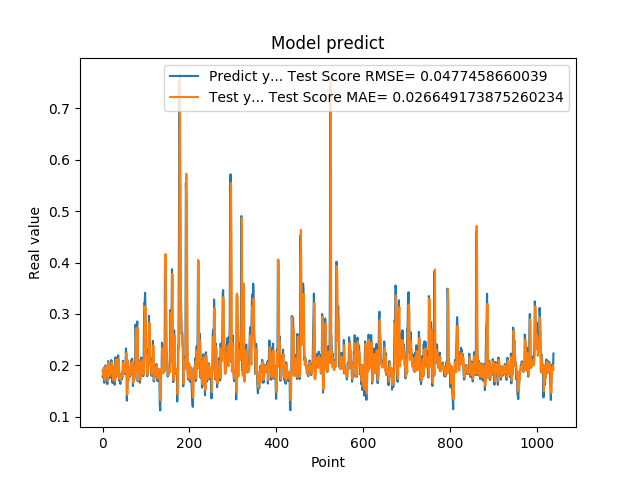

Data behind this chart, as committed beside it:
1.787700653076171875e-01, 1.905614463737639874e-01
1.761920750141144076e-01, 1.803326583656014725e-01
1.861467957496643066e-01, 1.798286264496800069e-01
1.954913884401321134e-01, 1.880284905505832382e-01
1.660518944263458530e-01, 1.952081649958870013e-01
1.907722949981689176e-01, 1.718095000495980240e-01
1.898660957813262939e-01, 1.913815736740884232e-01
2.001174986362457275e-01, 1.910016636413263413e-01
1.948629021644592563e-01, 1.983687483168707910e-01
1.779100298881530762e-01, 1.941084094345723043e-01
1.810636967420578003e-01, 1.807069096980872536e-01
1.635809391736984530e-01, 1.836098903918583214e-01
1.916799396276473999e-01, 1.703566850285753720e-01
2.085516005754470825e-01, 1.925122166868552254e-01
1.828240007162094394e-01, 2.056292816629141096e-01
1.857409924268722534e-01, 1.845160687555887358e-01
1.752161234617233276e-01, 1.868123011242303344e-01
1.845117062330245972e-01, 1.792221015430026654e-01
1.984785944223403931e-01, 1.865876056365042834e-01
1.841159015893935880e-01, 1.975938621407878071e-01
2.104043960571288785e-01, 1.858929245063594138e-01
2.088565975427627841e-01, 2.062964100791649658e-01
1.900728046894073209e-01, 2.049926535334667399e-01
1.658952832221984863e-01, 1.896757516078762251e-01
1.852532625198364535e-01, 1.711896138380576415e-01
1.799222826957702359e-01, 1.872202023498046597e-01
1.978618204593658447e-01, 1.833463916014727302e-01
1.711323857307434082e-01, 1.969321036512232115e-01
1.623787879943847379e-01, 1.758940060770207980e-01
2.059821039438247958e-01, 1.690743978210352827e-01
2.158481031656264981e-01, 2.039531796967899713e-01
1.768843084573745450e-01, 2.110967704994692606e-01
1.834106147289275845e-01, 1.793757848908026920e-01
1.805770993232727051e-01, 1.849096008705976568e-01
2.012096941471099854e-01, 1.836024719342955192e-01
2.066745012998580933e-01, 1.995807647600945367e-01
2.195876985788345337e-01, 2.035480687792332877e-01
1.944769918918609619e-01, 2.129846081085221832e-01
1.704634428024291992e-01, 1.930169537168167082e-01
1.750701963901519775e-01, 1.743935330398747874e-01
1.796004772186279297e-01, 1.790774614487397609e-01
1.640222966670989990e-01, 1.831586133829714580e-01
1.769366562366485596e-01, 1.708017599569038592e-01
1.781685650348663330e-01, 1.810393230761798422e-01
1.855484992265701294e-01, 1.821766140154589264e-01
1.732649058103561401e-01, 1.875741958665841924e-01
1.832000017166137418e-01, 1.778251306981669111e-01
2.088083624839782715e-01, 1.856042719823658149e-01
1.873752027750015536e-01, 2.057282651070825863e-01
1.986005455255508423e-01, 1.882846883882496325e-01
1.863885968923568726e-01, 1.967573202654078757e-01
1.885485500097274780e-01, 1.875889478098407837e-01
1.833238750696182529e-01, 1.891995595040346090e-01
2.096922993659972867e-01, 1.854042340191249250e-01
2.330529242753982544e-01, 2.060152386445275596e-01
2.151579260826110562e-01, 2.239051526997934416e-01
1.312076449394226074e-01, 2.088319789765198664e-01
1.684847325086593628e-01, 1.430400705646862891e-01
2.097207009792327881e-01, 1.741028066286052500e-01
1.697814613580703458e-01, 2.078066120544402873e-01
1.778024435043334961e-01, 1.749265370076062975e-01
... 979 more rows
